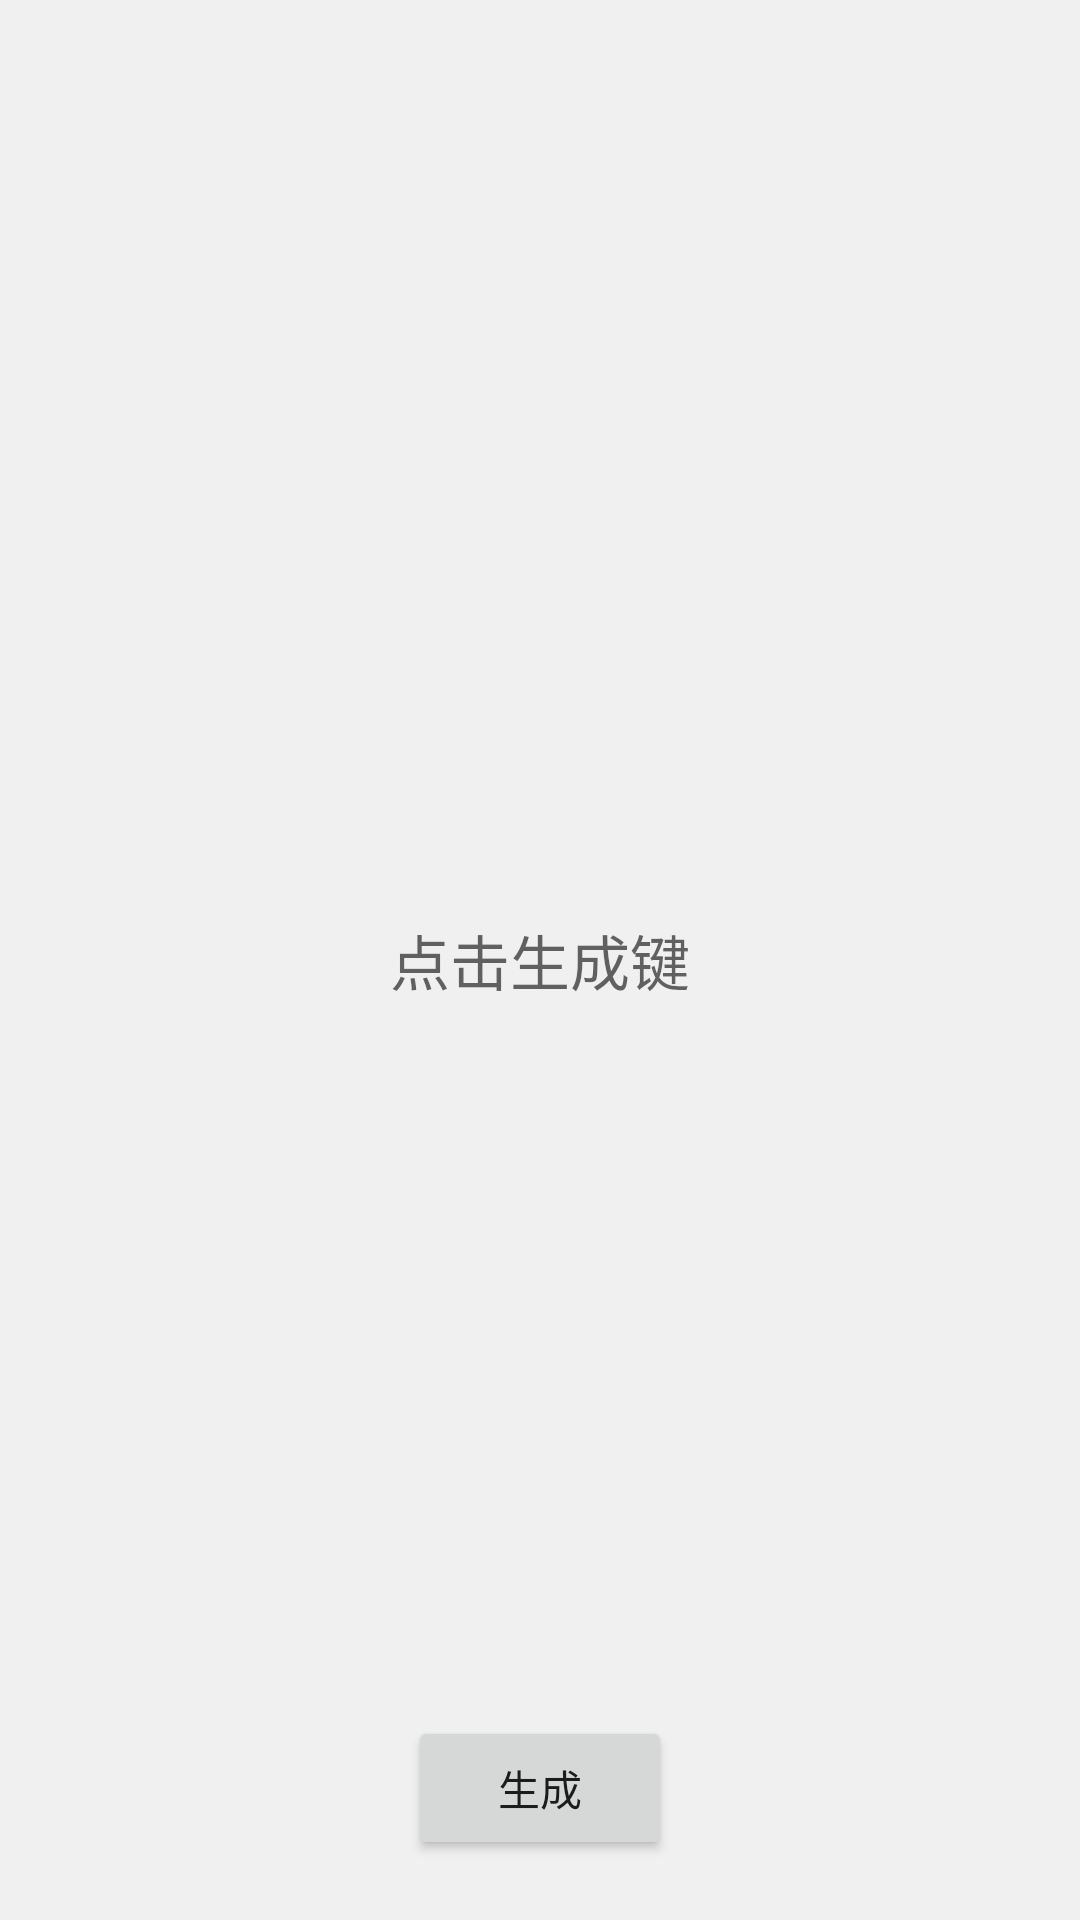

Here is an Android app screen rendered from its layout file. Give the layout XML and the strings, colors and styles it references.
<!-- AndroidManifest.xml: application theme AppTheme -->
<!-- res/layout/fragment_generator.xml -->
<?xml version="1.0" encoding="utf-8"?>
<RelativeLayout
    xmlns:android="http://schemas.android.com/apk/res/android"
    android:layout_width="match_parent"
    android:layout_height="match_parent">

    <TextView
        android:id="@+id/text"
        android:layout_width="match_parent"
        android:layout_height="match_parent"
        android:textSize="20sp"
        android:gravity="center"
        android:hint="@string/generator_hint"
        android:layout_marginLeft="20dp"
        android:layout_marginRight="20dp"/>

    <Button
        android:id="@+id/generate"
        android:layout_width="wrap_content"
        android:layout_height="wrap_content"
        android:layout_alignParentBottom="true"
        android:layout_centerHorizontal="true"
        android:text="@string/btn_generate"
        android:layout_marginBottom="20dp"
        android:paddingLeft="15dp"
        android:paddingRight="15dp"/>

</RelativeLayout>
<!-- resources referenced by this layout -->
<resources>
  <string name="btn_generate">生成</string>
  <string name="generator_hint">点击生成键</string>
  <style name="AppTheme" parent="Theme.AppCompat.Light.NoActionBar">
          
          <item name="colorPrimary">@color/primary</item>
          <item name="colorPrimaryDark">@color/primary_dark</item>
          <item name="android:windowBackground">@color/almost_white</item>
          <item name="android:navigationBarColor">@color/primary_dark</item>
          <item name="colorAccent">@color/accent</item>
          <item name="android:windowActionBarOverlay">true</item>
          <item name="windowActionBarOverlay">true</item>
          <item name="android:windowContentOverlay">@null</item>
          <item name="windowActionModeOverlay">true</item>
          <item name="windowActionBar">false</item>
      </style>
  <color name="primary">@color/orange_500</color>
  <color name="primary_dark">@color/orange_800</color>
  <color name="almost_white">#f0f0f0</color>
  <color name="accent">@color/orange_100</color>
  <color name="orange_500">#ff9800</color>
  <color name="orange_800">#ef6c00</color>
  <color name="orange_100">#ffe0b2</color>
</resources>
